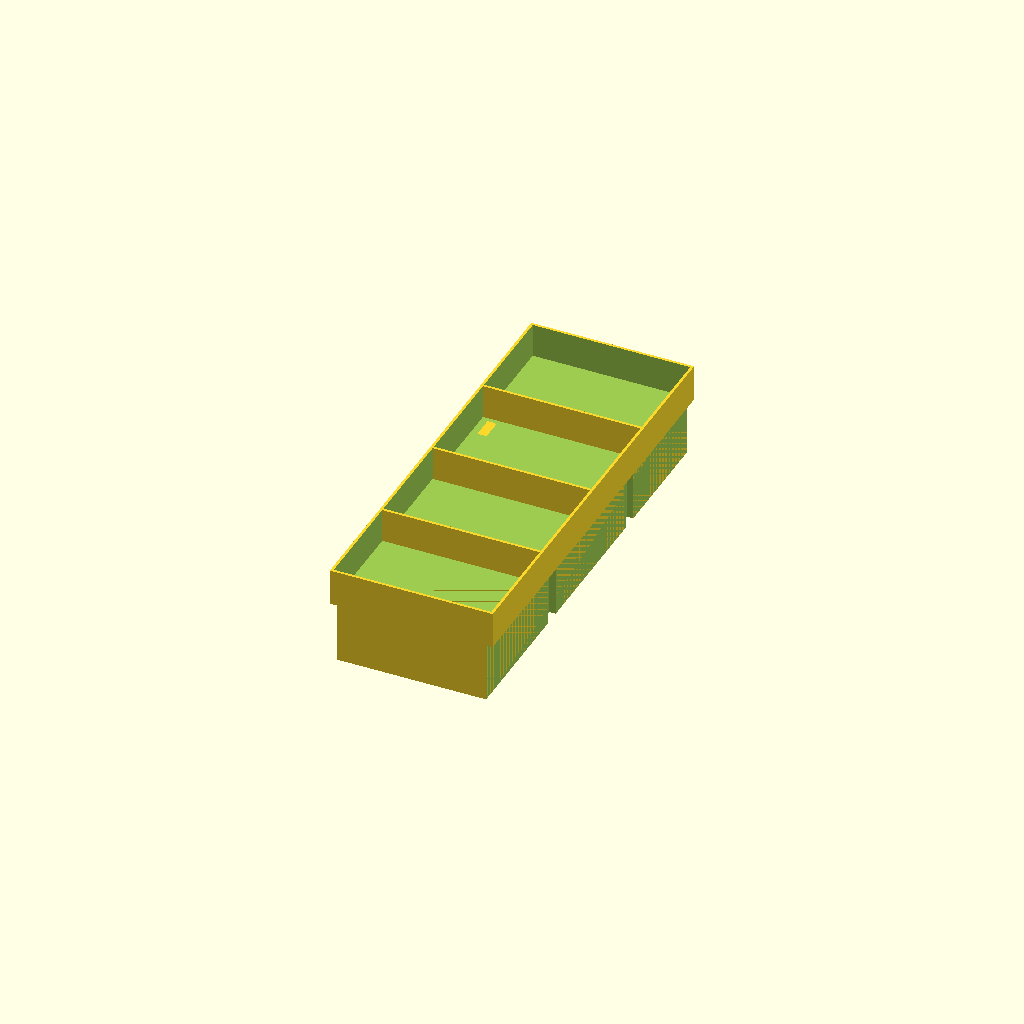
Cell 1: rendered with the file's own defaults.
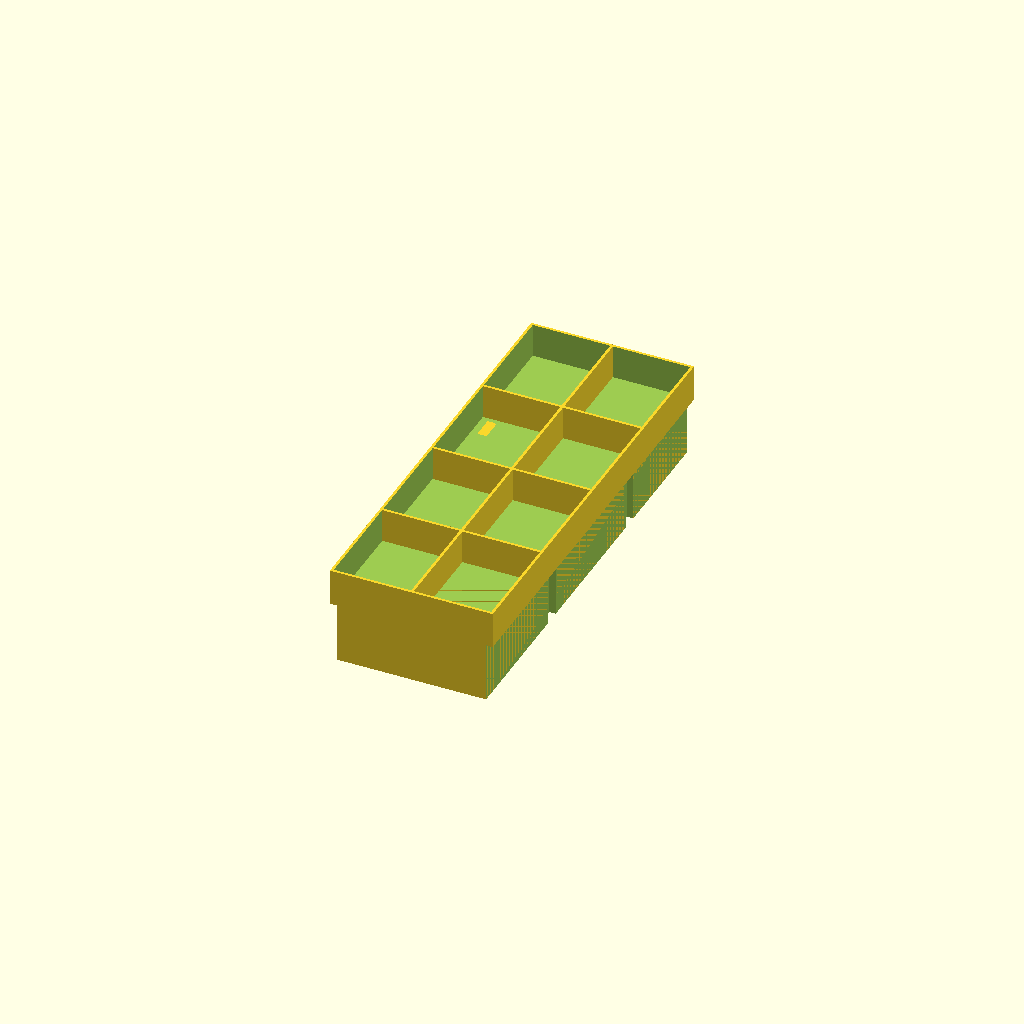
Cell 2: HSections = 2 (everything else at default).
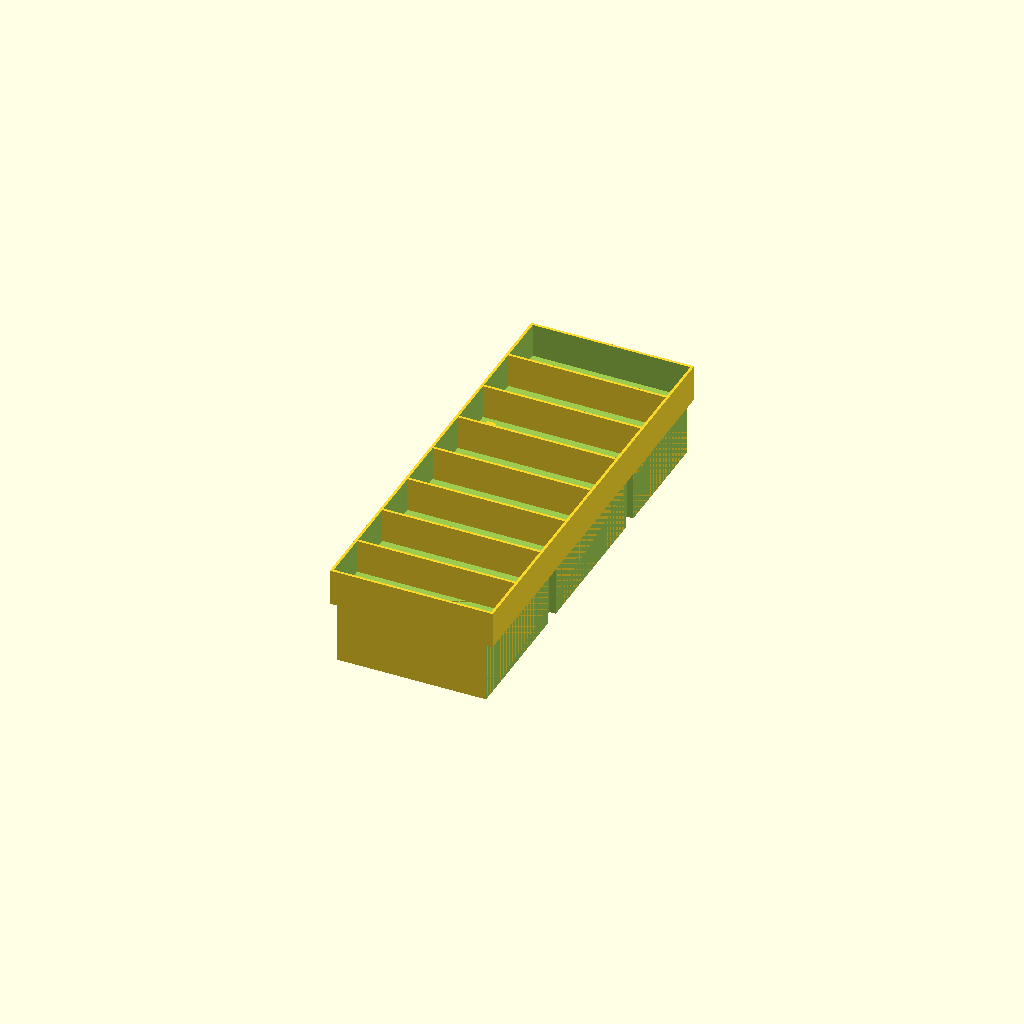
Cell 3: VSections = 8 (everything else at default).
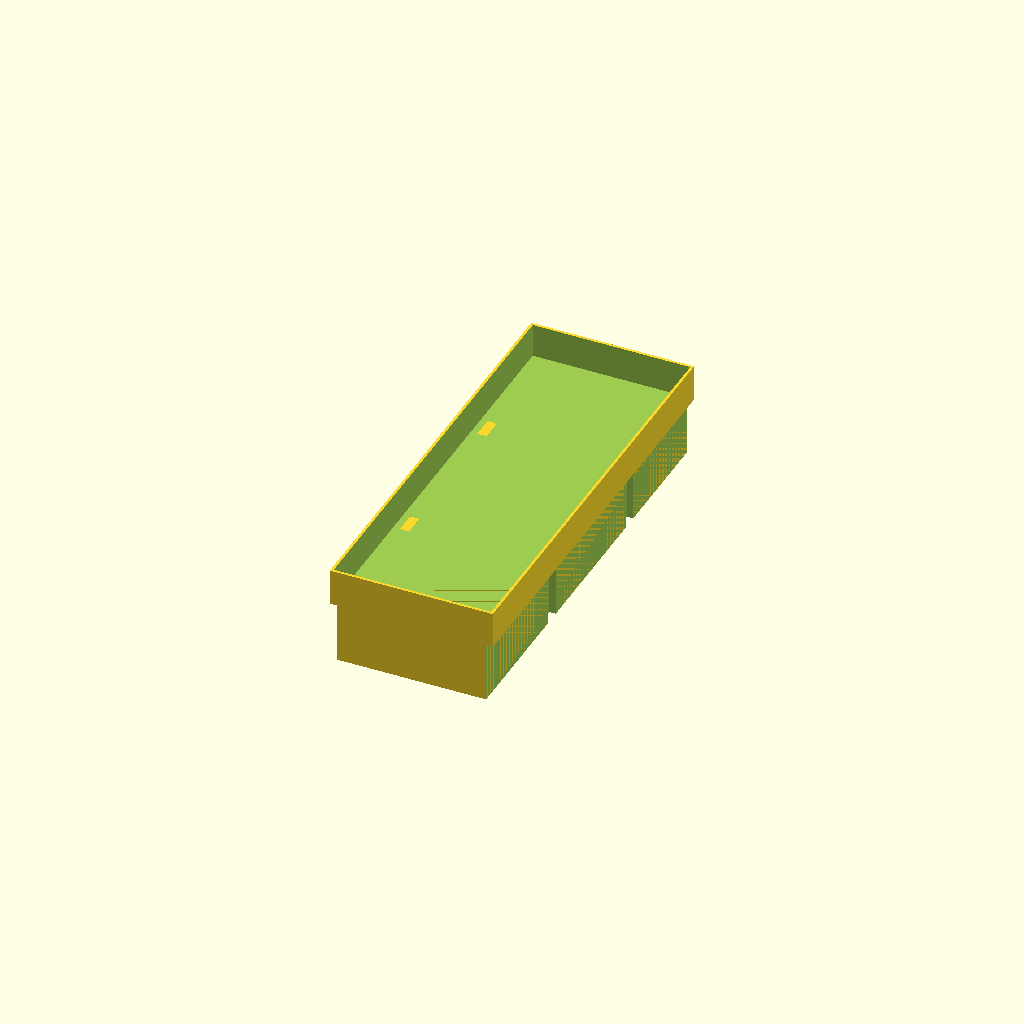
Cell 4: the same model with FullHeight = 2.
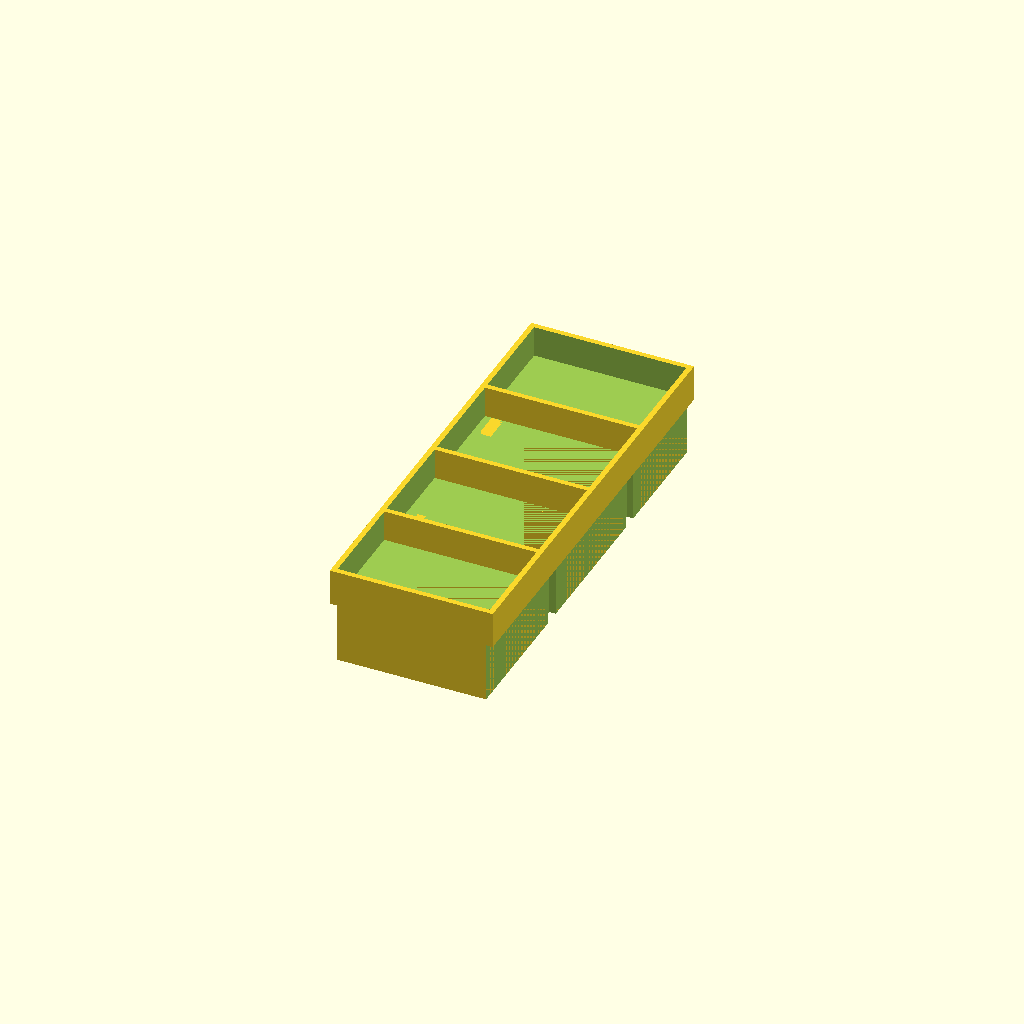
Cell 5 — wallThickness set to 1.6, the other parameters unchanged.
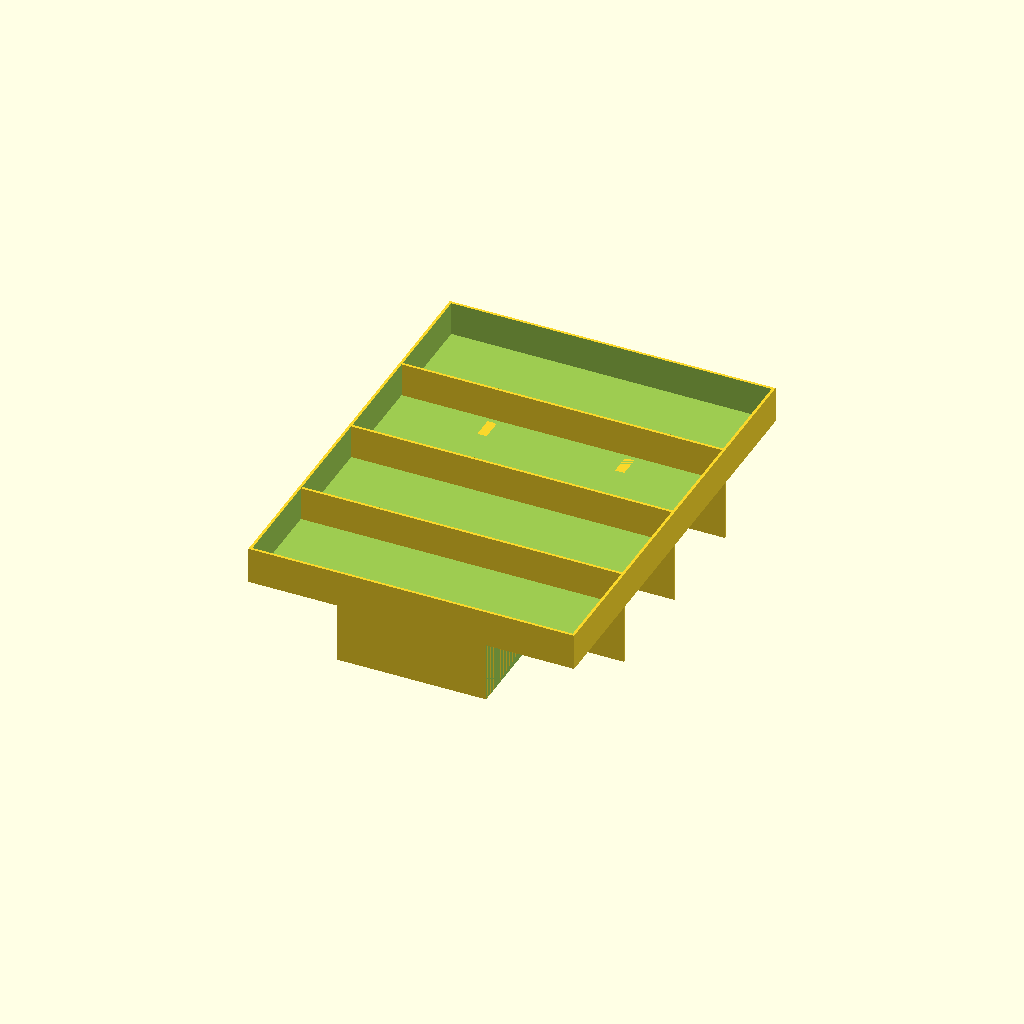
Cell 6: the same model with dMajorWidth = 98.
All cells are drawn from one camera (rotation 55°, 0°, 25°, orthographic, colour scheme Cornfield), so only the parameter changes between them.
OpenSCAD source file inputs/thingiverse/files/thing-2586640/files/Small-Parts-Drawer-Insert-v3.scad:
/********************************************************************
*   Parametric Small Parts Drawer Divider                           *
*   (c) 2017 R. Jamieson                                            *
********************************************************************/
//Construct the dividers
HSections = 1;          //Number of horizontal sections
VSections = 4;          //Number of vertical sections
FullHeight = 1;         //Full height walls =1 otherwise half height
wallThickness = 0.8;   //Wall thickness

//Drawer inside dimensions
dMajorWidth=49;
dMinorWidth=45;
dMinorHeight=18;
dLength=130;
dHeight=29;
cutoutWidth=5;
cutoutDepth=2;
cutoutOffset=40;


module box() {
    difference() {
        union() {
            translate([-dMinorWidth/2,0,0]) cube([dMinorWidth,dLength,dMinorHeight]);
            translate([-dMajorWidth/2,0,dMinorHeight]) cube([dMajorWidth,dLength,dHeight-dMinorHeight]);
        }
        //Difference cutting objects below
        translate([-(dMinorWidth-2*wallThickness)/2,wallThickness,wallThickness]) cube([dMinorWidth-2*wallThickness,dLength-2*wallThickness,dMinorHeight]);
            translate([-(dMajorWidth-2*wallThickness)/2,wallThickness,dMinorHeight+wallThickness]) cube([dMajorWidth-2*wallThickness,dLength-2*wallThickness,dHeight-dMinorHeight]);
    }
}


module dividers() {
    union(){
        //Create Horizontal Sections
        if (HSections >1) {
            for (i=[1:HSections-1]) {
                if (FullHeight == 1) 
                translate([((dMajorWidth/HSections)*i)-(wallThickness/2)-dMajorWidth/2,0,0]) cube([wallThickness, dLength,dHeight]);
                else
                    translate([((dMajorWidth/HSections)*i)-(wallThickness/2)-dMajorWidth/2,0,0]) cube([wallThickness, dLength,dMinorHeight]);
            }
        }

        //Create Vertical Sections    
        for (i=[1:VSections-1]) {
            if (FullHeight == 1)
                translate([-dMajorWidth/2,(dLength/VSections)*i-(wallThickness/2),0]) cube([dMajorWidth,wallThickness,dHeight]);
           else
               translate([-dMajorWidth/2,(dLength/VSections)*i-(wallThickness/2),0]) cube([dMajorWidth,wallThickness,dMinorHeight]);
        }
    }
}

module assembly() {
    union(){
        dividers();
        
        difference(){
            union(){
                box();
                //Add cutout walls
                translate([dMinorWidth/2-cutoutDepth-wallThickness,cutoutOffset-wallThickness,0]) cube([cutoutDepth+wallThickness,cutoutWidth+2*wallThickness,dMinorHeight+wallThickness]);  
                translate([dMinorWidth/2-cutoutDepth-wallThickness,dLength-cutoutOffset-wallThickness,0]) cube([cutoutDepth+wallThickness,cutoutWidth+2*wallThickness,dMinorHeight+wallThickness]);
                translate([-dMinorWidth/2+wallThickness,cutoutOffset-wallThickness,0]) cube([cutoutDepth+wallThickness,cutoutWidth+2*wallThickness,dMinorHeight+wallThickness]);
                translate([-dMinorWidth/2+wallThickness,dLength-cutoutOffset-wallThickness,0]) cube([cutoutDepth+wallThickness,cutoutWidth+2*wallThickness,dMinorHeight+wallThickness]);
                }
            //difference cutouts
            translate([dMinorWidth/2-cutoutDepth,cutoutOffset,-wallThickness]) cube([cutoutDepth+wallThickness,cutoutWidth,dMinorHeight+wallThickness]);
            translate([dMinorWidth/2-cutoutDepth,dLength-cutoutOffset,-wallThickness]) cube([cutoutDepth+wallThickness,cutoutWidth,dMinorHeight+wallThickness]);
            translate([-dMinorWidth/2,cutoutOffset,-wallThickness]) cube([cutoutDepth+wallThickness,cutoutWidth,dMinorHeight+wallThickness]);
            translate([-dMinorWidth/2,dLength-cutoutOffset,-wallThickness]) cube([cutoutDepth+wallThickness,cutoutWidth,dMinorHeight+wallThickness]);
            } 
        }
}

//Cleanup
difference(){
    assembly();
    //Trim sides
    translate([dMinorWidth/2,0,-wallThickness]) cube([10,dLength,dMinorHeight+wallThickness]);
    translate([-dMinorWidth/2-10,0,-wallThickness]) cube([10,dLength,dMinorHeight+wallThickness]);
    //trim cutouts
    translate([dMinorWidth/2-cutoutDepth,cutoutOffset,-wallThickness]) cube([cutoutDepth+wallThickness,cutoutWidth,dMinorHeight+wallThickness]);
    translate([dMinorWidth/2-cutoutDepth,dLength-cutoutOffset,-wallThickness]) cube([cutoutDepth+wallThickness,cutoutWidth,dMinorHeight+wallThickness]);
    translate([-dMinorWidth/2,cutoutOffset,-wallThickness]) cube([cutoutDepth+wallThickness,cutoutWidth,dMinorHeight+wallThickness]);
    translate([-dMinorWidth/2,dLength-cutoutOffset,-wallThickness]) cube([cutoutDepth+wallThickness,cutoutWidth,dMinorHeight+wallThickness]);
}
Parameter table extracted from the source (name, type, default, range or options):
HSections: number, default 1
VSections: number, default 4
FullHeight: number, default 1
wallThickness: number, default 0.8
dMajorWidth: number, default 49
dMinorWidth: number, default 45
dMinorHeight: number, default 18
dLength: number, default 130
dHeight: number, default 29
cutoutWidth: number, default 5
cutoutDepth: number, default 2
cutoutOffset: number, default 40
